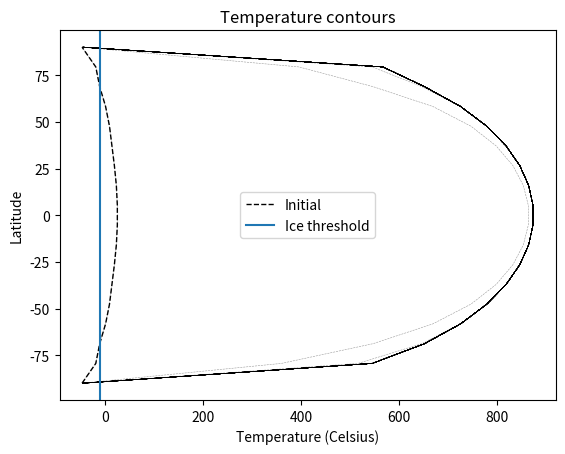

Write Python code to recreate this figure. (Note: this script raises an exception after producing the figure.)
######################################################
#
#   SNOWBALL EARTH
#
#   Author: Prithvi Thakur
#   Written in: Python v3.6.6
#   Last Modified: 11-20-2018
#
#   Clasp 410 Lab 5: Snowball earth
#                   Solve the pde
#                    
######################################################


# Import modules
import numpy as np
import os
import matplotlib.pyplot as plt
plt.ion()

# Path to save figures
path = '/Volumes/GoogleDrive/My Drive/Courses/coursework/Clasp410/Lab05/figs/'


# Global variables
Re = 6371e3     # Radius of earth
So = 1367       # Solar Flux
Cp = 4.2e6      # Heat Capacity of sea water
dz = 50         # Depth of mixed ocean layer
λ = 1e-2         # Thermal Diffusivity
ε = 0.595         # Emissivity
σ = 5.67e-8     # Steffan-Boltzmann constant
ρ = 1027        # Density of the ocean



# Define insolation setup
def insolation(Nx, φ, So):
    max_tilt = 23.5
    days_in_year = 365
    hours_in_day = 24
    zonal_degrees = 360
     
    dlong = 0.01    # use 1/100th of a degree in summing over latitudes
    total_solar = 0.0
    
    for hour in range(hours_in_day):
        hour_angle = zonal_degrees * (hour+1) /hours_in_day
        
        for longitude in range(int(zonal_degrees/dlong)):
            sun_angle = (longitude+1) - hour_angle
            total_solar += So* max(0.0, np.cos(np.pi*sun_angle/180)) 
    
    So = total_solar/(hours_in_day*zonal_degrees/dlong)
    
    # Initialize insolation to zero
    insolation = np.zeros(Nx)
    
    # Accumulate normalized insolation through an year
    for day in range(days_in_year):
        tilt = max_tilt*np.cos(2*np.pi*(day+1)/days_in_year)
    
        for j in range(Nx):
            zenith = min(φ[j]+tilt, 90.0)
            insolation[j] += np.cos(np.deg2rad(zenith))
    
    insolation = So*insolation/days_in_year
    
    return insolation

# Insolation ans copied from matlab
def insolation_m():
    Sy = np.array([36.3259,107.8738,176.1441,239.0623,294.7167,341.4163,\
            377.7422,402.5905,415.2064,415.2064,402.5905,377.7422,341.4163,\
            294.7167,239.0623,176.1441,119.7120,74.9634])
    return Sy


# Incoming long wave and shortwave radiation:
# added to the forcing term
def incoming_radiation(Sy, T, α):
    global ε, σ, ρ, dx, Cp, So
    
    f2 = (Sy*(1-α) - ε*σ*T**4)/(dz*Cp*ρ)

    f2[0] = 0
    f2[-1] = 0

    return f2


# Domain discretization
def domain(N):
    global Re
    Δφ = 180/N  # Latitude discretization
    φ = np.linspace((Δφ/2)-90, 90-(Δφ/2), N)
    h = (np.sin(np.deg2rad(φ + Δφ/2)) - np.sin(np.deg2rad(φ - Δφ/2)))*Re
    area = 2*np.pi*Re*h # of each latitude band
    Δy = np.pi*Re/N
    return φ, area, Δy

# General Finite Difference matrix
def fdm(N):
    K = (-2*np.eye(N) + np.diag(np.ones(N-1),k=1) + np.diag(np.ones(N-1),k=-1))
    return K

# Zero slope boundary condition: returns modified finite difference matrix
def boundary(K, Δy):
    # Set the first and last row to match the boundary conditions
    K[0,0] = -1
    K[0,1] = 1
    K[-1,-2] = 1
    K[-1,-1] = -1
    return K/(Δy**2)

# area forcing term
def forcing(T, area, Δy):
    # T_(i+1) - T_(i-1)
    tdiff = T[2::] - T[0:-2]
    
    # A_(i+1) - A_(i-1)
    Adiff = area[2::] - area[0:-2]

    # forcing
    f = tdiff*Adiff
    
    # Boundary Conditions: f = 0 at boundaries
    return np.hstack([0,f,0])/(area*4*Δy**2)


# Main function
def main():
    global Re , λ

    # Number of latitude bands: space discretization
    Nx = 18

    # Number of timesteps: time dicretization
    yr2sec = 365*24*60*60
    dt = 1*yr2sec; tmax = 20000*yr2sec
    Nt = int(tmax/dt)

    # Domain discretization
    φ, area, Δy = domain(Nx)
   
    # Finite difference matrix: second derivative
    Ko = fdm(Nx)
    K = boundary(Ko, Δy)

    y = Re*φ
    
    # Pre-allocate the unknown T
    T = np.zeros((Nx, Nt))

    # Initial condition
    T[:,0] = np.array([-47, -19, -11, 1, 9, 14, 19, 23, 25, 25, 23, 19, \
                        14, 9, 1, -11, -19, -47])

    #  T[:,0] = (-60)*np.ones(Nx)

    # Celsius to Kelvin
    T[:,0] = T[:,0] + 273
    # Solar Flux
    So = 1367
   
    # Question 5: simulations with initial temperature feedback

    # store the values of γ (solar multiplier) and final avg temp
    tmp = np.linspace(0.6,1.4,10)
    γ = np.hstack([tmp[:-1], tmp[::-1]])

    γ = [200.55]

    nos = len(γ)     # number of simulations
    Tavg = np.zeros(nos)
    ice_frac = np.zeros(nos)
    
    for sim_num in range(nos):
        So = γ[sim_num]*So

        # Insolation
        Sy = insolation(Nx, φ, So)
        
        # Albedo
        α = 0.3*np.ones(Nx) 
         
        # Time-step
        for j in range(1, Nt):
            
            # Area term
            f1 = forcing(T[:,j-1], area, Δy)
            
            # Change albedo according to temp.
            α[T[:,j-1] < 263] = 0.6
            α[T[:,j-1] > 263] = 0.3
            
            # Incoming radiation term
            f2 = incoming_radiation(Sy, T[:,j-1], α)

            L = np.eye(Nx) - dt*λ*K
            b = T[:,j-1] + dt*(λ*f1 + f2)

            T[:, j] = np.linalg.solve(L,b)
       
        # Plot only 100 points
        it = int(Nt/100)
        
        Tavg[sim_num] = glob_avg_temp(T-273, area)
        ice_frac[sim_num] = ice_fraction(T-273, area)

        tplot(T[:,0::it] - 273, Nx, sim_num)
        #  energy_check(T[:,0::it] - 273, area, tmax/yr2sec)
       
        # Update initial temperature for next simulation
        T[:,0] = T[:,-1].copy()

    plot_multiplier(Tavg, ice_frac, γ)
    return T, Tavg, ice_frac, γ

# Plot temperature isolines
def tplot(T, Nx, sim_num):
    fig = plt.figure()
    ax = fig.add_subplot(111)

    ax.plot(T, np.linspace(-90,90,Nx), "k--", lw=0.4, alpha=0.4)
    ax.plot(T[:,0], np.linspace(-90,90,Nx), "k--", lw=1, label='Initial')
    ax.axvline(-10, label = "Ice threshold")

    ax.set_xlabel("Temperature (Celsius)")
    ax.set_ylabel("Latitude")
    ax.set_title(r"Temperature contours")
    ax.legend()
    filename = os.path.join(path, 'tcont_8'+str(sim_num)+'.png')
    plt.savefig(filename, dpi=300)
    plt.show()

# Diffusivity vs. global steady state 
def diff_plot(T, Nx):
    fig = plt.figure()
    ax = fig.add_subplot(111)

    ax.plot(T, np.linspace(-90,90,Nx), "k--", lw=0.4)

    ax.set_xlabel("Global steady state temperature (K)")
    ax.set_ylabel("Latitude")
    ax.set_title("Q2 : Steady state temperature for different diffusivity (N=18 points)")
    filename = os.path.join(path, 'tdiff_q6.png')
    #  plt.savefig(filename, dpi=300)
    plt.show()

# Check if the energy is conserved
def energy_check(T, area, tmax):
    Tavg = np.zeros(T[0,:].size)
    for i in range(T[0,:].size):
        Tavg[i] = (T[:,i]*area).sum()/(area.sum())
    
    x_axis = np.linspace(0, tmax, Tavg.size)
    
    fig = plt.figure()
    ax = fig.add_subplot(111)

    ax.plot(x_axis, Tavg, ".")

    ax.set_xlabel("Time (years)")
    ax.set_ylabel("Global avg. temperature (celsius)")
    ax.set_title("Global avg. temperature in time")
    filename = os.path.join(path, 'tavg_q5.png')
    #  plt.savefig(filename, dpi=300)
    plt.show()

# Calculate the final global avg. temperature
def glob_avg_temp(T, area):
    return (T[:,-1]*area).sum()/area.sum()

# Calculate fraction of planet covered with ice
def ice_fraction(T, area):
    return (area[T[:,-1] < -10]).sum()/area.sum()

# Plot avg. temp and ice fraction vs γ
def plot_multiplier(Tavg, ice_frac, γ):
    fig, ax1 = plt.subplots()
    color1 = 'tab:blue'
    ax1.set_xlabel("Solar multipler γ")
    ax1.set_ylabel("Fraction of planet covered with ice")
    ax1.plot(γ, ice_frac, 'o--', color=color1)
    ax1.tick_params(axis='y', labelcolor=color1)

    ax2 = ax1.twinx()
    color2 = 'tab:red'
    ax2.set_ylabel("Global average temperature at steady state (Celsius)")
    ax2.plot(γ, Tavg, '*--', color=color2)
    ax2.tick_params(axis='y', labelcolor=color2)

    plt.suptitle("Ice fraction and avg. temp as a function of solar multiplier")
    #  fig.tight_layout()
    plt.legend()
    filename = os.path.join(path, 'ratios_6.png')
    #  plt.savefig(filename, dpi=300)

T, Tavg, ice_frac, gamma = main()
